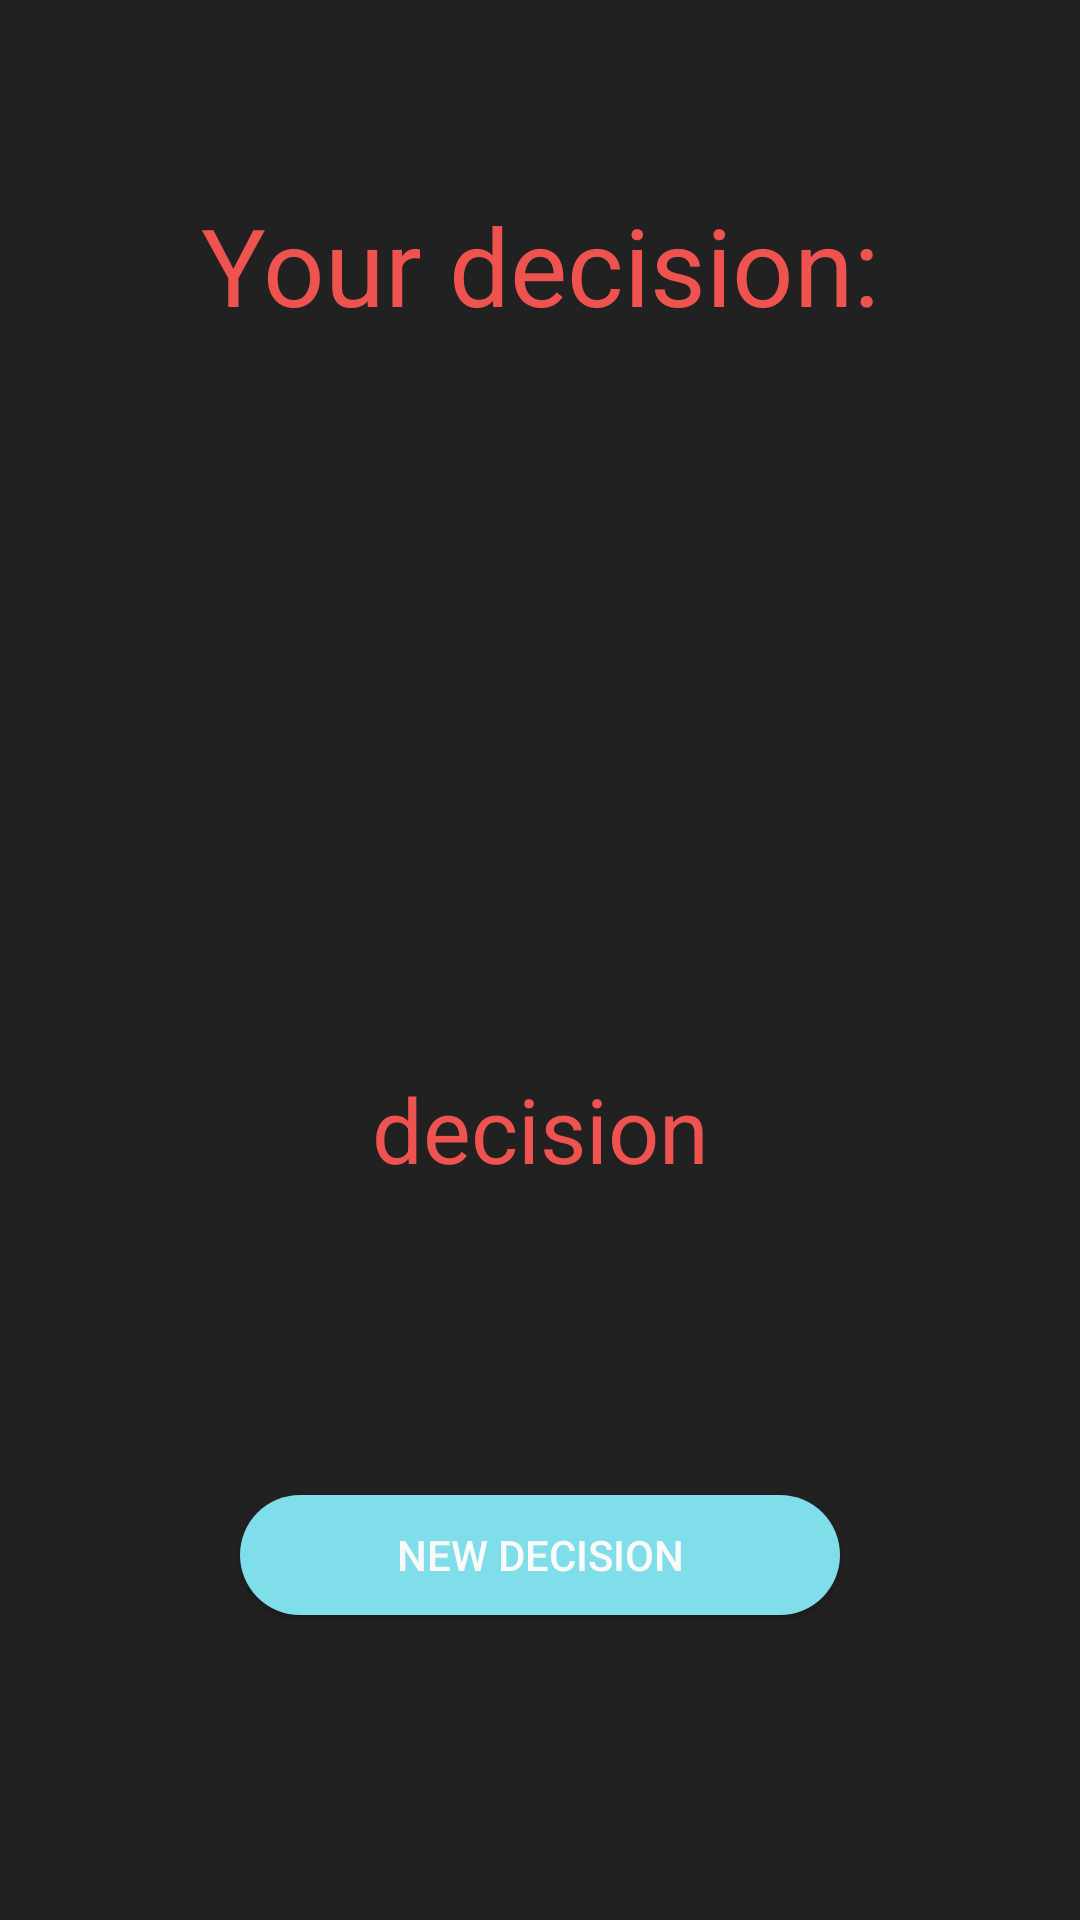

Here is an Android app screen rendered from its layout file. Give the layout XML and the strings, colors and styles it references.
<!-- AndroidManifest.xml: application theme AppTheme -->
<!-- res/layout/decision_layout.xml -->
<?xml version="1.0" encoding="utf-8"?>
<android.support.constraint.ConstraintLayout
    xmlns:android="http://schemas.android.com/apk/res/android"
    xmlns:app="http://schemas.android.com/apk/res-auto"
    xmlns:tools="http://schemas.android.com/tools"
    android:background="@color/newBackground3"
    android:layout_width="match_parent"
    android:layout_height="match_parent">

    <TextView
        android:id="@+id/secondPageText"
        android:layout_width="wrap_content"
        android:layout_height="wrap_content"
        android:layout_marginStart="16dp"
        android:layout_marginLeft="16dp"
        android:layout_marginTop="64dp"
        android:layout_marginEnd="16dp"
        android:layout_marginRight="16dp"
        android:text="Your decision:"
        android:textColor="@color/colorAccent2"
        android:textSize="36sp"
        app:layout_constraintEnd_toEndOf="parent"
        app:layout_constraintStart_toStartOf="parent"
        app:layout_constraintTop_toTopOf="parent"
        tools:fontFamily="@font/montserrat" />

    <TextView
        android:id="@+id/decision"
        android:layout_width="wrap_content"
        android:layout_height="wrap_content"
        android:layout_marginStart="16dp"
        android:layout_marginLeft="16dp"
        android:layout_marginTop="16dp"
        android:layout_marginEnd="16dp"
        android:layout_marginRight="16dp"
        android:layout_marginBottom="16dp"
        android:text="decision"
        android:textColor="@color/colorAccent2"
        android:textSize="30sp"
        app:layout_constraintBottom_toBottomOf="parent"
        app:layout_constraintEnd_toEndOf="parent"
        app:layout_constraintStart_toStartOf="parent"
        app:layout_constraintTop_toBottomOf="@+id/secondPageText"
        tools:fontFamily="@font/montserrat" />

    <Button
        android:id="@+id/new_button"
        android:textColor="@color/newBackground"
        android:layout_width="200dp"
        android:layout_height="40dp"
        android:layout_marginStart="8dp"
        android:layout_marginLeft="8dp"
        android:layout_marginTop="8dp"
        android:layout_marginEnd="8dp"
        android:layout_marginRight="8dp"
        android:layout_marginBottom="8dp"
        android:background="@drawable/new_btn_rounded"
        android:onClick="newDecision"
        android:text="New decision"
        app:layout_constraintBottom_toBottomOf="parent"
        app:layout_constraintEnd_toEndOf="parent"
        app:layout_constraintStart_toStartOf="parent"
        app:layout_constraintTop_toBottomOf="@+id/decision" />

    

</android.support.constraint.ConstraintLayout>
<!-- resources referenced by this layout -->
<resources>
  <color name="colorAccent2">#ef5350</color>
  <color name="newBackground">#fafafa</color>
  <color name="newBackground3"> #212121 </color>
  <!-- drawable new_btn_rounded (drawable) -->
  <?xml version="1.0" encoding="utf-8"?>
  <shape xmlns:android="http://schemas.android.com/apk/res/android" android:shape="rectangle">
      <solid android:color="@color/buttonBackground"/>
      <corners android:radius="40dp"/>
  </shape>
  <style name="AppTheme" parent="Base.Theme.AppCompat.Light.DarkActionBar">
          
          <item name="colorPrimary">#039BE5</item>
          <item name="colorPrimaryDark">#0288D1</item>
          <item name="colorAccent">#f44336</item>
      </style>
  <color name="buttonBackground">#80DEEA</color>
</resources>
